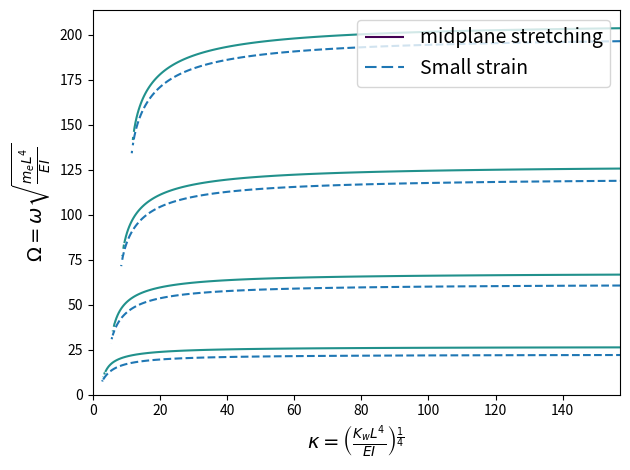

This chart was generated by the following Python code:
import matplotlib.pyplot as plt
import numpy as np

#plt.style.use('_mpl-gallery-nogrid')

# make data


X, Y = np.meshgrid(np.linspace(0, 50*np.pi, 500), np.linspace(0, 68*np.pi, 500))
Z = 0*X;

D = 0.452      #m
thk = D/15. #DNVGL-ST-F101 (2017),wall-thickness-to-outer-diameter ratio (D t) of 15.
Di = D - thk
A = 3.14*(D**2-Di**2)/4
I = 3.14*(D**4 - Di**4)/64 #m^4
r = (I/A)**0.5
Def = (D/r)**2;

p=-Def
for i in range(len(Y)):
	for j in range(len(Y)):
		A = ((p**2 + Y[i,j]**2)**0.5 - p)**0.5
		B = ((p**2 + Y[i,j]**2)**0.5 + p)**0.5
		Zet = ((X[i,j]**4-Y[i,j]**2)/4)**0.25
		a = np.array([[1, 0, 1, 0, -1, 0], [0, A, 0, B, Zet, -Zet], [A**2, 0, -B**2, 0, 0, 2*Zet**2], [0, A**3, 0, -B**3, -2*Zet**3, -2*Zet**3], [np.cosh(A), -np.sinh(A), np.cos(B), -np.sin(B), 0, 0], [A*np.sinh(A), -A*np.cosh(A), -B*np.sin(B), -B*np.cos(B), 0, 0]])
		Z[i,j] =  np.linalg.det(a);

Z0 = 0*X;
p=0
for i in range(len(Y)):
	for j in range(len(Y)):
		A = ((p**2 + Y[i,j]**2)**0.5 - p)**0.5
		B = ((p**2 + Y[i,j]**2)**0.5 + p)**0.5
		Zet = ((X[i,j]**4-Y[i,j]**2)/4)**0.25
		a = np.array([[1, 0, 1, 0, -1, 0], [0, A, 0, B, Zet, -Zet], [A**2, 0, -B**2, 0, 0, 2*Zet**2], [0, A**3, 0, -B**3, -2*Zet**3, -2*Zet**3], [np.cosh(A), -np.sinh(A), np.cos(B), -np.sin(B), 0, 0], [A*np.sinh(A), -A*np.cosh(A), -B*np.sin(B), -B*np.cos(B), 0, 0]])
		Z0[i,j] =  np.linalg.det(a);
# plot
fig, ax = plt.subplots()

#ax.contour(X, Y, Z, levels=0)

cntr1 = ax.contour(X, Y, Z, levels=0)
cntr2 = ax.contour(X, Y, Z0, levels=0, linestyles="--", colors='C0')
h1,_ = cntr1.legend_elements()
h2,_ = cntr2.legend_elements()
ax.legend([h1[0], h2[0]], ['midplane stretching', 'Small strain'],prop = {'size' : 14})
ax.set_xlabel(r'$\kappa=\left(\frac{K_w L^4}{EI} \right)^{\frac{1}{4}}$', fontsize=14)
ax.set_ylabel(r'$\Omega = \omega\sqrt{ \frac{m_e L^4}{EI}}$', fontsize=14)

plt.tight_layout()
plt.show()
